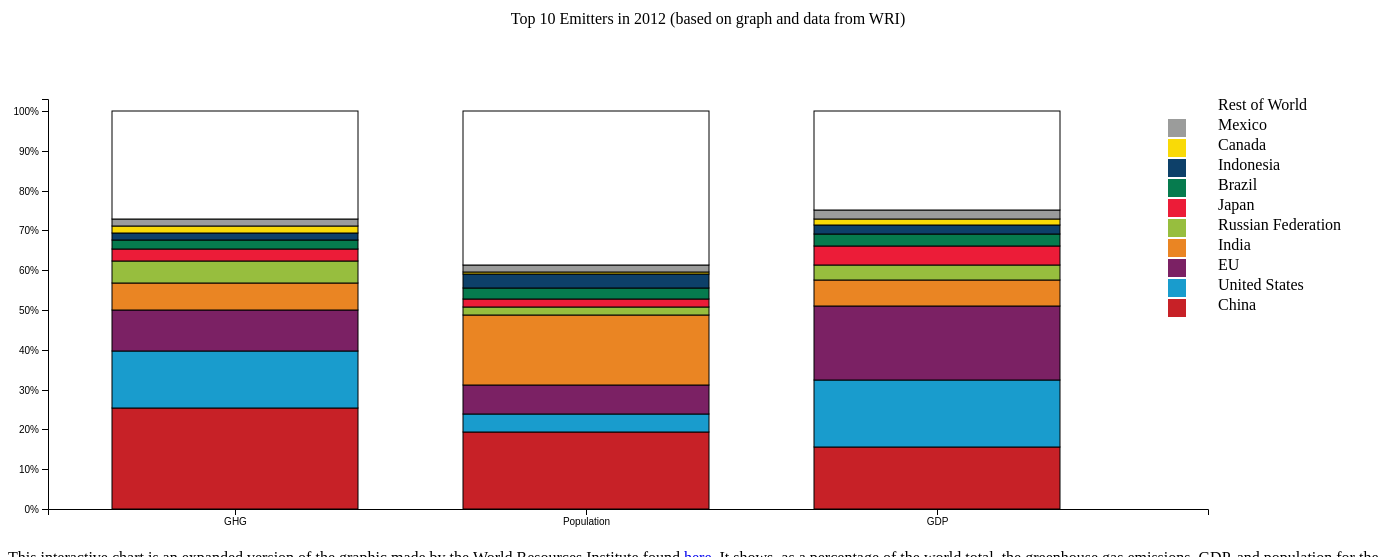
D3 v4 page, settled after 480 driven frames (8 s of simulated time); the page loaded 1 data file(s).


			var margin = {top:150, bottom:40, left:40, right:200}
			var width = 1400 - margin.left - margin.right
			var height = 600 - margin.top - margin.bottom
			
			var svg = d3.select('#plot').append('svg')
							.attr('width', width + margin.left + margin.right)
							.attr('height', height + margin.top + margin.bottom)
						.append('g')
							.attr('transform','translate('+margin.left+','+margin.top+')')
			
			var dat
			var x = d3.scaleBand()
						.rangeRound([0, width])
						.padding(0.3)
						.align(0.3);
			var y = d3.scaleLinear()
						.rangeRound([height, 0]);
			var z = d3.scaleOrdinal().range(['#C72127','#199CCD','#7B2164','#EA8523','#97BE3E','#EC1C38','#067B4E','#0D4069','#F9DA07','#9B9C9B','#FFFFFF'])//(d3.schemeCategory20);
			
			var z2 = d3.scaleOrdinal()
			
			var stack = d3.stack();
			var result = []
			
			d3.select('svg').append('text')
				.attr('x',(width+margin.right+margin.left)/2)
				.attr('y',margin.top/2)
				.attr('text-anchor','middle')
				.text('Top 10 Emitters in 2012 (based on graph and data from WRI)')
			
		//START GRAPH	
			
			d3.csv('dataSorted2.csv', function(data) {
				//data.forEach(function(d){ 
					//d.Brazil = +d.Brazil; 
					//d.Canada = +d.Canada; 
					//d.China = +d.China; 
					//d.EU = +d.EU; 
					//d.India = +d.India; 
					//d.Indonesia = +d.Indonesia;
					//d.Japan = +d.Japan; 
					//d.Mexico = +d.Mexico;
					//d['Rest of World'] = +d['Rest of World']; 
					//d['Russian Federation'] = +d['Russian Federation']; 
					//d['United States'] = +d['United States']; 
					//"Brazil","Canada","China","EU","India","Indonesia","Japan","Mexico","Rest of World","Russian Federation","United States"
					//})
				//data.sort(function(a,b){return b.Canada-a.Canada});
				dat = data
				
				
				dat = data.filter(function(entry){return entry.Year==='2012'});
				
				//get sum of data to calculate maximum for y scale
				for(var i=0; i<dat.length; i++) {
					var sum=0;
					for(var key in dat[i]) {
						if(key != 'Type' && key!= 'Year') {
							sum += +dat[i][key];
						}
					}
					result.push({date: dat[i].Type, sum: sum});
				};
				

				var max4scale = d3.max(result,function(d){return d.sum})
				var min4scale = d3.min(result,function(d){return d.sum})
			//SCALES
				x.domain(dat.map(function(d){return d.Type}));
				y.domain([0, max4scale + (max4scale*.03)]);
				z.domain(Object.keys(dat[0]).slice(2))
			
			//CREATE PLOT
				
				
				var dataStack = stack.keys(Object.keys(dat[0]).slice(2))(dat)
				
				svg.selectAll('.serie')
					.data(dataStack)
					.enter()
					.append('g')
						.attr('class','serie')	
						.attr('name', function(d){return d.key.replace(/ /g,'')})								//set class of g rect element equal to class of 
						.attr('fill',function(d){return z(d.key)})
					.selectAll('rect')
						.data(function(d){return d})
						.enter()
						.append('rect')
							.attr('x', function(d) {return x(d.data.Type)})
							.attr('y', function(d) {return y(d[1])})
							.attr('height', function(d) {return y(d[0])-y(d[1])})
							.attr('width', x.bandwidth())
							.attr('name',function(d){return d[1]-d[0]})
							.attr('class', function(d){return d.data.Type})//function(d,i){return i}) //
							.attr('stroke-width',1)
							.attr('stroke','black')
							//.attr('opacity',.7)
				//AXIS
					svg.append('g')
						.attr('class','axis')
						.attr('transform','translate(0,'+height+')')
						.call(d3.axisBottom(x))
					svg.append('g')
						.attr('class','axis')
						
						.call(d3.axisLeft(y).tickFormat(function(d) { return parseInt(d, 10) + "%"; }))
				//LEGEND
					var legend = svg.selectAll('.legend')
									.data(Object.keys(dat[0]).slice(2).reverse())
									.enter()
									.append('g')
										.attr('name', function(d){return d.replace(/ /g,'')})
										.attr('class','legend')
										.attr('transform',function(d,i) {return 'translate(0,'+(i*20)+')'})
						
						legend.append('rect')
								.attr('x',width-40)
								.attr('width',18)
								.attr('height',18)
								.attr('fill',z)
								//.attr('name', function(d){return d.replace(/ /g,'')})
								.attr('class','legend_rect')
						legend.append('text')
								.attr('x',width+10)
								.attr('y',5)
								.attr('dy','.35em')
								.attr('text-anchor','start')
								.text(function(d){return d})
				//TOOLTIP
					var currentName
					
					d3.selectAll('.serie')
						.on('mouseover', function(d,i){
							var window = ['GDP','GHG','Population']
							svg.selectAll('.window')
								.data(window)
								.enter()
								.append('text')
									.attr('class','window')
									.attr('x', function(d,i){return x(d)})
									.attr('y', 0)
									.text(function(d){return d+':'})
							
							var current = this
							
							
							d3.selectAll('.serie').style('opacity', function(){return (this===current) ? 2:.5})	
								
							d3.select(this).selectAll('text')
									.data(function(d){return d})
									.enter()
									.append('text')
										.attr('x', function(d) {return x(d.data.Type)+80})
										.attr('y',0)
										.attr('class', 'amount')
										.attr('fill','black')
										.text(function(d){return Number(d[1]-d[0]).toFixed(2) +'%'})
							
							currentName = d3.select(this).attr('name')
							
								
							d3.selectAll('.legend').style('opacity', .5)
							d3.selectAll('[name='+currentName+']').style('opacity',3)
							d3.selectAll('[name='+currentName+']>.legend_rect').attr('stroke','black')
						})
						
						.on('mouseout', function(d,i){
							d3.select(this)
								.style('opacity', 1)
							d3.selectAll('.serie')
								.style('opacity',1)
							d3.selectAll('.legend')
								.style('opacity', 1)
							d3.selectAll('[name='+currentName+']>.legend_rect').attr('stroke','none')
							d3.selectAll('.window').remove()
							d3.selectAll('.amount').remove()
						})
				
				//Info windows
					
						
				
				
			});
		
		//FUNCTIONS	
			//Filter function
			
			function filterBars() {
				d3.selectAll('.serie:not([name=RestofWorld])')
					.transition()
					.duration(500)
					.attr('fill','white')
				d3.selectAll('.serie:not([name=RestofWorld])>rect')
					.transition()
					.duration(500)
					.attr('stroke','white')
					
				d3.selectAll('.serie>[name=RestofWorld]')
					.attr('fill','black')
				d3.selectAll('.serie>[name=RestofWorld]').selectAll('g>rect')
					.attr('x',0)
			
			}
			
		
		
		

### data: dataSorted2.csv
Year, Type, China, United States, EU, India, Russian Federation, Japan, Brazil, Indonesia, Canada, Mexico, Rest of World
2000, GHG, 14.37, 20.75, 14.92, 5.402, 6.297, 4.015, 2.242, 1.7, 2.116, 1.754, 26.43
2001, GHG, 14.72, 20.43, 14.91, 5.439, 6.258, 3.911, 2.279, 1.739, 2.068, 1.759, 26.49
2002, GHG, 15.46, 19.86, 14.55, 5.445, 6.169, 3.945, 2.307, 1.738, 2.062, 1.77, 26.69
2003, GHG, 16.85, 19.34, 14.3, 5.394, 6.073, 3.812, 2.257, 1.757, 2.053, 1.754, 26.4
2004, GHG, 18.34, 18.84, 13.75, 5.479, 5.867, 3.666, 2.276, 1.711, 1.967, 1.726, 26.38
2005, GHG, 19.63, 18.28, 13.24, 5.564, 5.723, 3.573, 2.246, 1.675, 1.931, 1.756, 26.38
2006, GHG, 20.75, 17.6, 12.9, 5.72, 5.721, 3.435, 2.185, 1.679, 1.85, 1.742, 26.42
2007, GHG, 21.37, 17.31, 12.38, 5.92, 5.572, 3.418, 2.189, 1.677, 1.878, 1.745, 26.55
2008, GHG, 21.83, 16.72, 11.98, 6.127, 5.59, 3.162, 2.206, 1.661, 1.818, 1.749, 27.16
2009, GHG, 23.17, 15.8, 11.22, 6.693, 5.342, 3.024, 2.186, 1.727, 1.736, 1.725, 27.37
2010, GHG, 23.54, 15.81, 11.02, 6.684, 5.377, 3.017, 2.291, 1.71, 1.699, 1.698, 27.15
2011, GHG, 24.82, 15.08, 10.4, 6.755, 5.412, 3.05, 2.281, 1.693, 1.672, 1.691, 27.14
2012, GHG, 25.36, 14.4, 10.16, 6.962, 5.365, 3.106, 2.339, 1.758, 1.65, 1.672, 27.22
2000, Population, 20.88, 4.666, 8.069, 17.23, 2.424, 2.097, 2.886, 3.455, 0.5088, 1.718, 36.06
2001, Population, 20.77, 4.653, 7.987, 17.3, 2.383, 2.076, 2.889, 3.461, 0.5075, 1.72, 36.26
2002, Population, 20.65, 4.638, 7.91, 17.36, 2.345, 2.055, 2.893, 3.468, 0.5057, 1.721, 36.46
2003, Population, 20.52, 4.621, 7.842, 17.42, 2.304, 2.034, 2.895, 3.475, 0.5046, 1.721, 36.66
2004, Population, 20.4, 4.608, 7.779, 17.48, 2.263, 2.011, 2.896, 3.482, 0.5035, 1.721, 36.86
2005, Population, 20.27, 4.595, 7.717, 17.53, 2.225, 1.987, 2.894, 3.49, 0.5024, 1.722, 37.07
2006, Population, 20.14, 4.584, 7.654, 17.57, 2.189, 1.964, 2.891, 3.499, 0.5004, 1.723, 37.29
2007, Population, 20.01, 4.574, 7.593, 17.6, 2.158, 1.944, 2.885, 3.507, 0.4994, 1.724, 37.5
2008, Population, 19.88, 4.563, 7.532, 17.63, 2.13, 1.922, 2.878, 3.515, 0.4989, 1.725, 37.73
2009, Population, 19.74, 4.55, 7.466, 17.65, 2.105, 1.899, 2.87, 3.522, 0.4988, 1.727, 37.97
2010, Population, 19.61, 4.535, 7.397, 17.67, 2.087, 1.878, 2.862, 3.528, 0.4985, 1.728, 38.2
2011, Population, 19.48, 4.515, 7.333, 17.7, 2.072, 1.852, 2.854, 3.533, 0.4977, 1.73, 38.44
2012, Population, 19.36, 4.498, 7.245, 17.72, 2.052, 1.828, 2.847, 3.538, 0.498, 1.732, 38.69
2000, GDP, 7.539, 21.47, 24.4, 4.394, 3.195, 6.756, 3.18, 1.919, 1.897, 2.527, 22.73
2001, GDP, 7.967, 21.15, 24.34, 4.495, 3.276, 6.615, 3.144, 1.941, 1.882, 2.451, 22.74
2002, GDP, 8.453, 20.94, 24.01, 4.538, 3.338, 6.453, 3.139, 1.973, 1.882, 2.387, 22.89
2003, GDP, 8.97, 20.76, 23.52, 4.721, 3.454, 6.328, 3.062, 1.993, 1.85, 2.335, 23
2004, GDP, 9.374, 20.46, 22.93, 4.836, 3.514, 6.149, 3.073, 1.988, 1.811, 2.311, 23.56
2005, GDP, 9.968, 20.2, 22.39, 5.049, 3.571, 5.951, 3.028, 2.007, 1.785, 2.275, 23.78
2006, GDP, 10.65, 19.67, 22, 5.233, 3.663, 5.74, 2.986, 2.008, 1.737, 2.266, 24.05
2007, GDP, 11.54, 18.98, 21.55, 5.45, 3.771, 5.564, 3.005, 2.026, 1.681, 2.217, 24.21
2008, GDP, 12.29, 18.4, 21.1, 5.503, 3.857, 5.351, 3.071, 2.087, 1.653, 2.185, 24.5
2009, GDP, 13.46, 17.94, 20.23, 5.986, 3.565, 5.069, 3.07, 2.19, 1.613, 2.088, 24.79
2010, GDP, 14.14, 17.49, 19.63, 6.276, 3.543, 5.044, 3.139, 2.212, 1.585, 2.087, 24.86
2011, GDP, 14.88, 17.11, 19.24, 6.444, 3.557, 4.835, 3.105, 2.268, 1.565, 2.09, 24.92
2012, GDP, 15.53, 16.97, 18.57, 6.566, 3.568, 4.771, 3.042, 2.337, 1.543, 2.108, 24.99